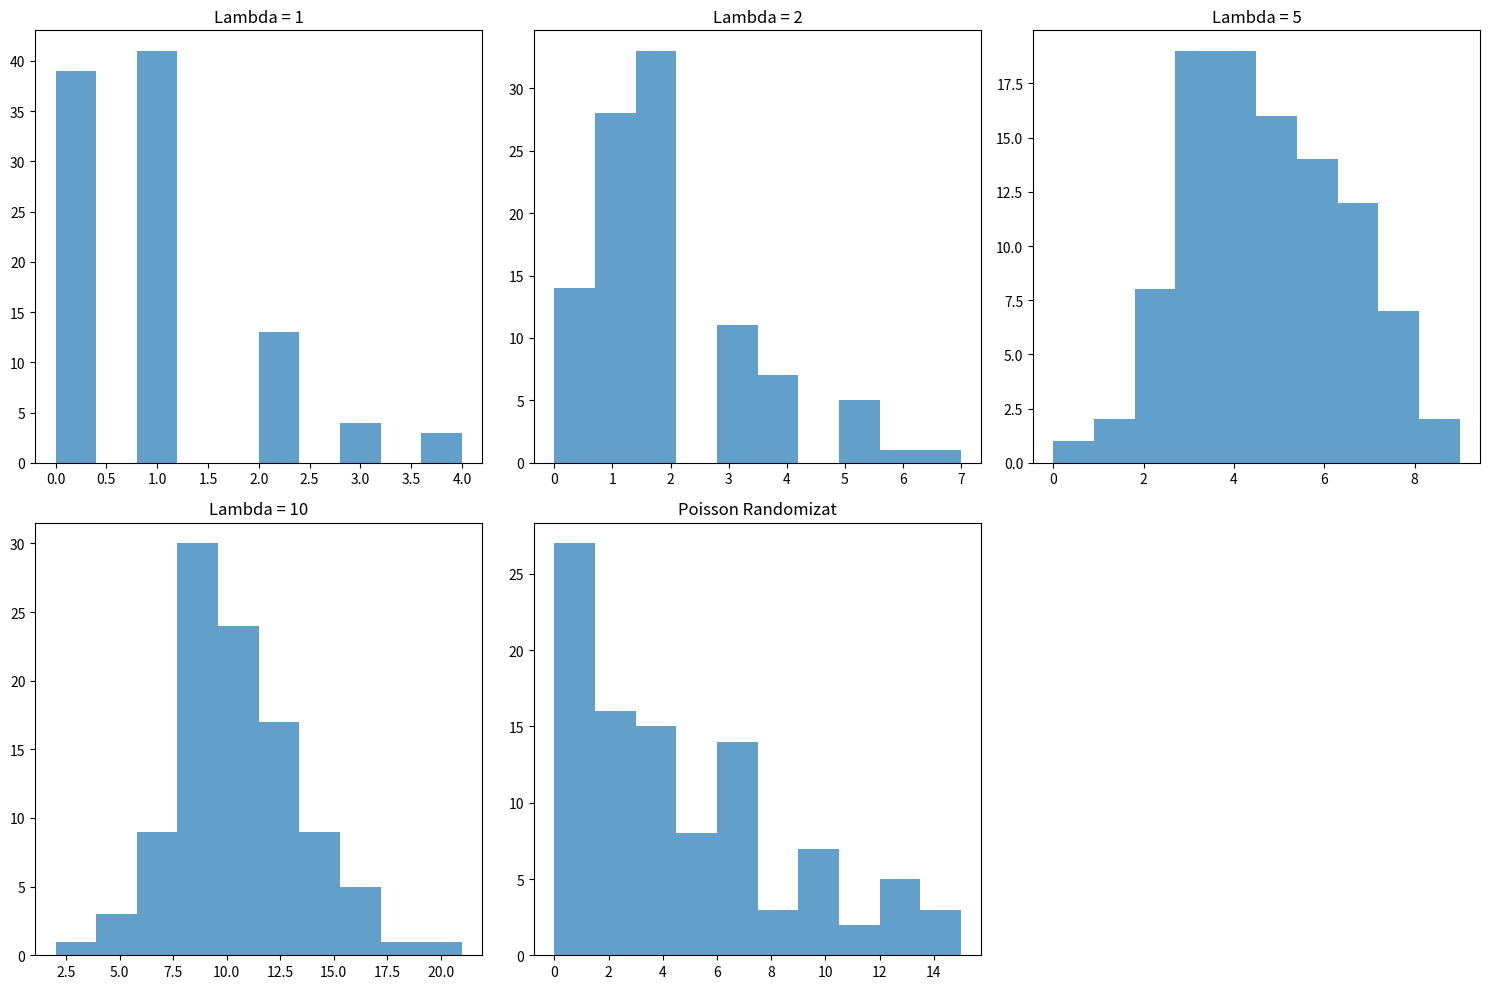
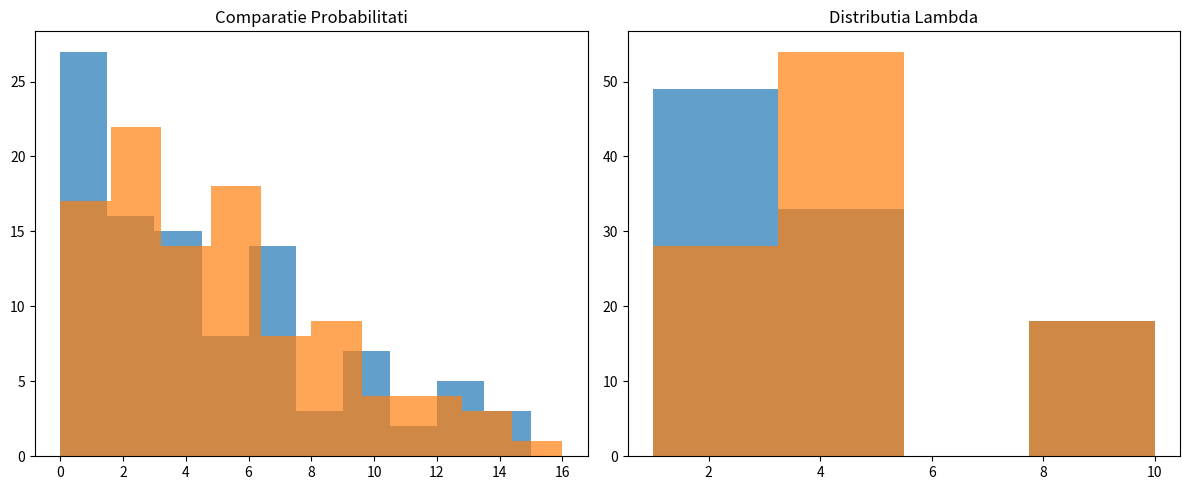

The matplotlib source for these figures, in order:
import numpy as np
import random
import matplotlib.pyplot as plt
from scipy.stats import poisson

print("------------ Ex. 1 ------------")

# 1.a
def estimated_experiment(samples):
    red = 0
    prime = [2, 3, 5]

    for _ in range(samples):
        urn = ['red', 'red', 'red',
               'blue', 'blue', 'blue', 'blue',
               'black', 'black']

        roll = random.randint(1, 7)

        if roll in prime:
            urn.append('black')
        elif roll == 6:
            urn.append('red')
        else:
            urn.append('blue')

        ball = random.choice(urn)

        if ball == 'red':
            red += 1

    return red / samples

# 1.b
estimated = estimated_experiment(100000)
print(f"Experiment simulation: {estimated:.4f}")

# 1.c
'''
Probabilitatea Totala pt P(rosu)
P(rosu) = P(prim) * P(rosu | prim) + P(6) * P(rosu | 6) + P(altcv) * P(rosu | altcv)
P(rosu) = 3/6 * 3/10 + 1/6 * 4/10 + 2/6 + 3/10 
'''
theoretical = (3 / 6 * 3 / 10) + (1 / 6 * 4 / 10) + (2 / 6 * 3 / 10)
print("\n")
print(f"Theoretical: {theoretical:.4f}")
print(f"Estimated: {estimated:.4f}")
print(f"Comparison: {theoretical - estimated:.4f} (-)")

print("------------ Ex. 2 ------------")

# 2.1
samples=100
lambda_v = [1,2,5,10]
poisson_fixed = {}

for v in lambda_v:
    key = f'{v}'
    value = poisson.rvs(v, size=samples)
    poisson_fixed[key] = value

# 2.2
random_lambdas = np.random.choice(lambda_v, size=samples)

poisson_randomized = []
for lam in random_lambdas:
    values = poisson.rvs(lam)
    poisson_randomized.append(values)

poisson_randomized = np.array(poisson_randomized)

# 2.a

plt.figure(figsize=(15, 10))

plt.subplot(2, 3, 1)
plt.hist(poisson_fixed['1'], bins=10, alpha=0.7)
plt.title('Lambda = 1')

plt.subplot(2, 3, 2)
plt.hist(poisson_fixed['2'], bins=10, alpha=0.7)
plt.title('Lambda = 2')

plt.subplot(2, 3, 3)
plt.hist(poisson_fixed['5'], bins=10, alpha=0.7)
plt.title('Lambda = 5')

plt.subplot(2, 3, 4)
plt.hist(poisson_fixed['10'], bins=10, alpha=0.7)
plt.title('Lambda = 10')

plt.subplot(2, 3, 5)
plt.hist(poisson_randomized, bins=10, alpha=0.7)
plt.title('Poisson Randomizat')

plt.tight_layout()
plt.show()

# 2.b

"""
Distributia randomizata are mai multe varfuri (sau multimodala) spre deosebire de distributiile 
fixe care au un sg varf.

Asta arata ca incertitudinea parametrilor creste variabilitatea si complexitatea distributiei. 
In procesele reale, unde parametrii se schimba des, modelele cu parametri fixi subestimeaza variatia 
reala si nu capteaza intreaga complexitate.
"""

# 2.c Bonus
probabilities = [0.1, 0.2, 0.5, 0.2]

random_lambdas_unequal = np.random.choice(lambda_v, size=samples, p=probabilities)
poisson_unequal = []
for lam in random_lambdas_unequal:
    value = poisson.rvs(lam)
    poisson_unequal.append(value)

poisson_unequal = np.array(poisson_unequal)

plt.figure(figsize=(12, 5))

plt.subplot(1, 2, 1)
plt.hist(poisson_randomized, bins=10, alpha=0.7)
plt.hist(poisson_unequal, bins=10, alpha=0.7)
plt.title('Comparatie Probabilitati')

plt.subplot(1, 2, 2)
plt.hist(random_lambdas, bins=4, alpha=0.7)
plt.hist(random_lambdas_unequal, bins=4, alpha=0.7)
plt.title('Distributia Lambda')

plt.tight_layout()
plt.show()

'''
Cu probabilitati inegale, distributia se concentreaza in jurul lui 5. Forma devine MAI 
apropiata de Poisson(5)
'''
